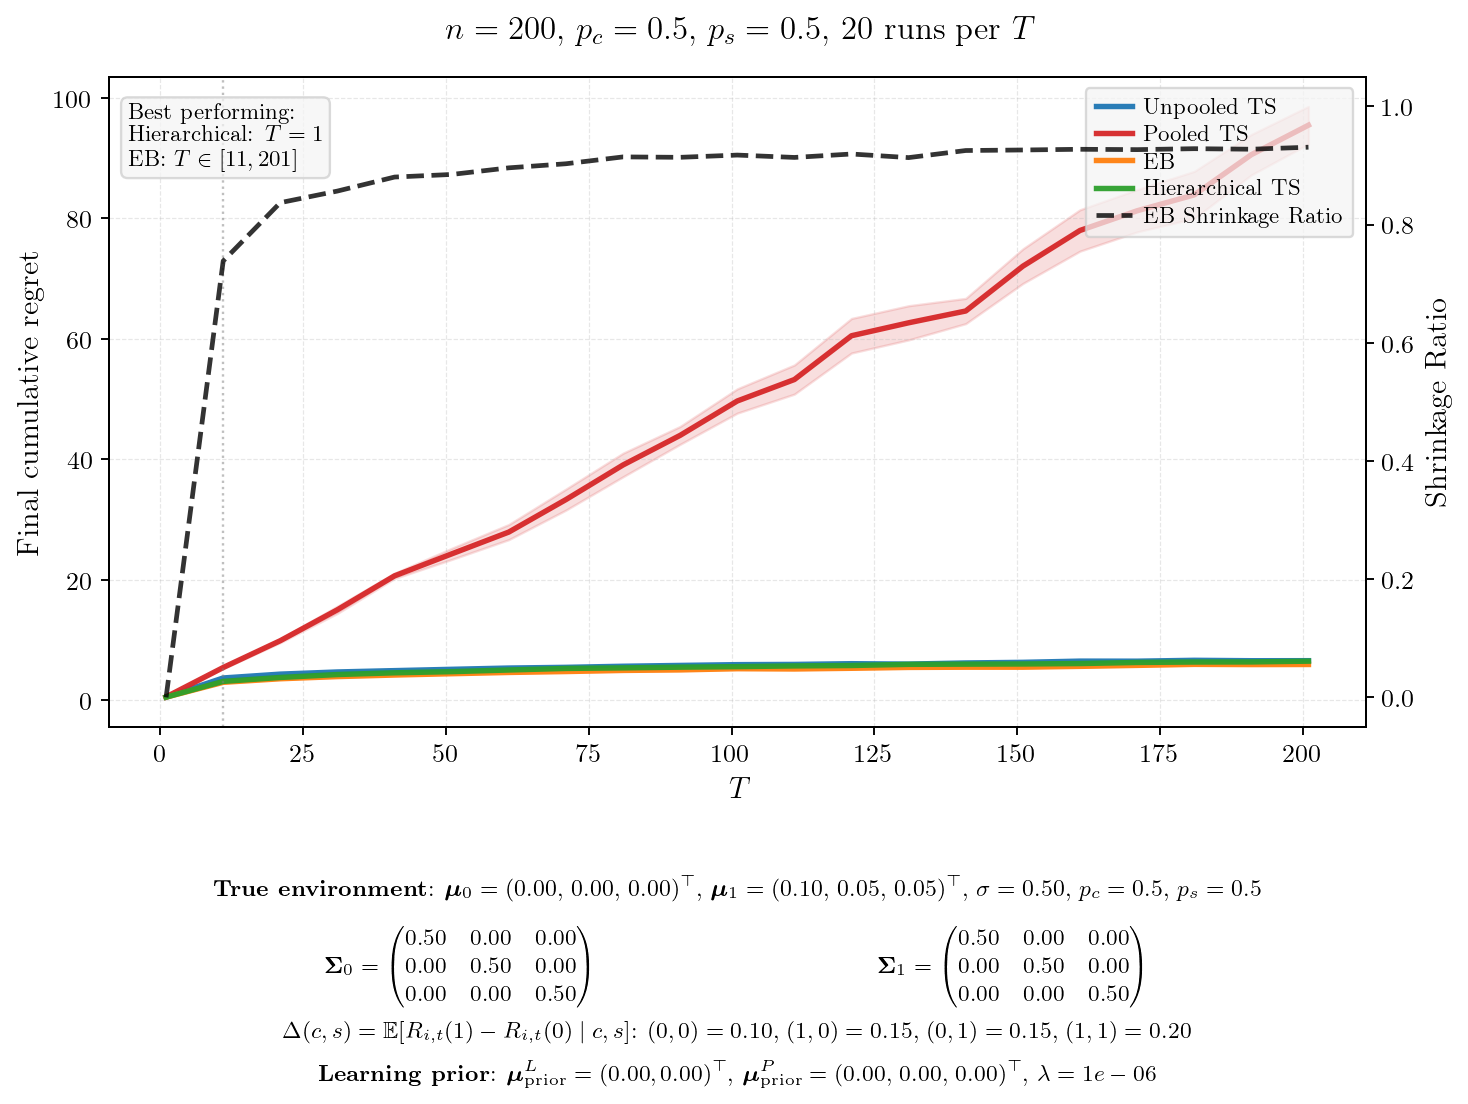

The data file committed next to this chart (first rows):
T, mean_unpooled, se_unpooled, mean_pooled, se_pooled, mean_eb, se_eb, mean_hier, se_hier, final_shrinkage, winner
1, 0.5360, 0.0126, 0.5631, 0.0129, 0.5305, 0.0101, 0.5293, 0.0168, 0.0000, Hierarchical
11, 3.711, 0.0471, 5.448, 0.0931, 2.988, 0.0311, 3.142, 0.0368, 0.7384, EB
21, 4.349, 0.0324, 9.899, 0.1630, 3.58, 0.0311, 3.795, 0.0410, 0.8371, EB
31, 4.707, 0.0445, 15.03, 0.3037, 3.939, 0.0427, 4.281, 0.0343, 0.8567, EB
41, 4.928, 0.0456, 20.66, 0.2229, 4.198, 0.0399, 4.568, 0.0267, 0.8804, EB
51, 5.147, 0.0495, 24.3, 0.4702, 4.416, 0.0281, 4.76, 0.0405, 0.8848, EB
61, 5.359, 0.0582, 27.92, 0.6409, 4.626, 0.0448, 5.035, 0.0341, 0.8960, EB
71, 5.474, 0.0740, 33.31, 0.8886, 4.776, 0.0299, 5.294, 0.0406, 0.9029, EB
81, 5.654, 0.0614, 39.06, 0.9976, 4.961, 0.0646, 5.384, 0.0422, 0.9145, EB
91, 5.793, 0.0731, 43.97, 0.7552, 5.05, 0.0544, 5.504, 0.0417, 0.9138, EB
101, 5.92, 0.0642, 49.67, 1.028, 5.247, 0.0545, 5.59, 0.0449, 0.9176, EB
111, 5.959, 0.0562, 53.23, 1.233, 5.204, 0.0433, 5.712, 0.0636, 0.9136, EB
121, 6.08, 0.0581, 60.5, 1.463, 5.319, 0.0446, 5.78, 0.0453, 0.9194, EB
131, 6.014, 0.0544, 62.65, 1.446, 5.46, 0.0562, 5.971, 0.0434, 0.9133, EB
141, 6.201, 0.0456, 64.61, 1.069, 5.497, 0.0435, 6.004, 0.0459, 0.9253, EB
151, 6.305, 0.0621, 72.05, 1.464, 5.499, 0.0571, 6.032, 0.0510, 0.9262, EB
161, 6.506, 0.0527, 77.97, 1.752, 5.638, 0.0332, 6.102, 0.0441, 0.9274, EB
171, 6.496, 0.0538, 81.24, 1.79, 5.799, 0.0440, 6.283, 0.0475, 0.9268, EB
181, 6.642, 0.0601, 83.88, 1.993, 5.967, 0.0617, 6.358, 0.0523, 0.9284, EB
191, 6.573, 0.0645, 90.55, 1.714, 5.931, 0.0472, 6.372, 0.0465, 0.9275, EB
201, 6.579, 0.0640, 95.44, 1.593, 5.946, 0.0514, 6.501, 0.0429, 0.9309, EB
